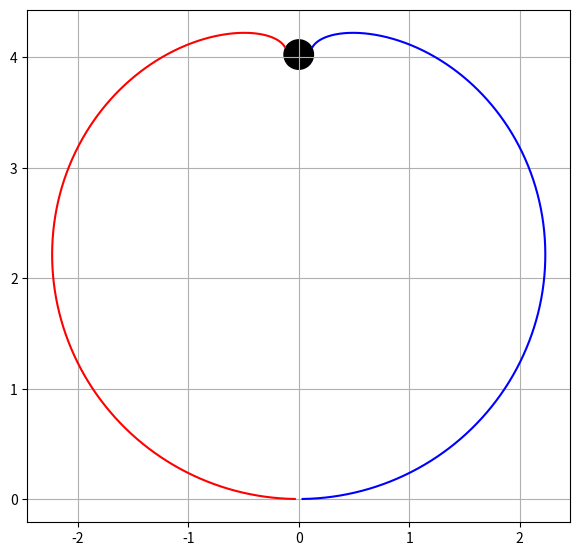

This figure's Python source: (Note: this script raises an exception after producing the figure.)
########################################################################
# Pyhton code for the shape calculation of axissymettric vesicles      #
# written by Felix Frey, TU Delft, 2021-2022, following the paper by   #
# Christ, Simon, et al. "Active shape oscillations of giant vesicles   #
# with cyclic closure and opening of membrane necks."                  #
# Soft Matter 17.2 (2021): 319-330.                                    
########################################################################

from math import gamma
from re import X
import numpy as np
from scipy.integrate import solve_ivp
import matplotlib.pyplot as plt
from scipy.interpolate import InterpolatedUnivariateSpline
from scipy.optimize import least_squares


def deg_to_rad(deg):
    return np.pi*deg/180

# integrate 6 ODEs
# S50 from christ
# A4 from frey idema
# 1 pietro's calculation
def DPsi_DS(omega,u):
    return omega*u

# S51
# A5 from frey idema
# 2 from pietro (radius=x)
def DU_DS(omega,psi,u,x,k,gamma):
    a1= - u/x*np.cos(psi)
    a2=(np.sin(psi)*np.cos(psi))/x**2
    a3=(np.sin(psi)*gamma)/(2*np.pi*x*k)
    return omega*(a1+a2+a3)

# S53
# A6 
# 3 from Pietro
def DGamma_DS(omega,u,psi,x,k,sigma):
    a1=np.pi*k*(u**2-np.sin(psi)**2/x**2)
    a2=2*np.pi*sigma*k
    return omega*(a1+a2)

# S49
# A3 from frey idema
# 4 from Pietro
def DX_DS(omega,psi):
    return omega*np.cos(psi)


def South_X(s,omega,u0):    
    x1=omega
    x3=-omega**3*u0**2
    return x1*s+1/6*x3*s**3
# S68 
def South_Psi(s,omega,u0,sigma):
    psi1=omega*u0
    psi3=omega**3*(3*sigma*u0-2*u0**3)
    return psi1*s+1/6*psi3*s**3
# S72
def South_U(s,omega,u0,sigma):
    return u0+1/2*omega**2*0.5*(3*u0*sigma-2*u0**3)*s**2
# S73
def South_Gamma(s,omega,u0,sigma,k):
    gamma1=omega*(2 * np.pi * sigma * k)
    gamma3=4/3 * np.pi * k * u0 *omega**3*(3 * sigma * u0 - 2*u0**3)
    return gamma1*s+1/6*gamma3*s**3


def InitialArcLength(p):
    # this function finds the minimimum length s_init to not have a divergence in x(s).
    omega=p[0]
    u0=p[1]
    threshold=0.035#changed from 0.01 to make the code more stable (because you are more far from evaluating x in s=n*delta_s)
    # threshold = 0.1

    n=1
    delta_s=0.0001
    while(True):
        if South_X(n*delta_s,omega,u0)>threshold:
            break
        else:
            n+=1
    return n*delta_s        



# calculate the initial values at the south pole
def InitialValues(s_init,p):
    # also in felix example the U values is not that close to zero but more close to unity
    
    omega=p[0]
    u0=p[1]
    sigma=p[2]
    k=p[3]

    return [South_Psi(s_init,omega,u0,sigma),
            South_U(s_init,omega,u0,sigma),
            South_Gamma(s_init,omega,u0,sigma,k),
            South_X(s_init,omega,u0),
            ]



# integrate ODEs  
# this is the system of equation to integrate  
def ShapeIntegrator(s,z,omega,sigma):
    psi,u,gamma,x = z #indepedent variables
    k=1
    # return [DPsi_DS(omega,u),
    #        DU_DS(omega,psi,u,x,k,gamma),
    #        DGamma_DS(omega,u,psi,x,k,sigma),
    #        DX_DS(omega,psi),
    #        DA_DS(omega,x),
    #        DV_DS(omega,x,psi)]
    return [DPsi_DS(omega,u),
           DU_DS(omega,psi,u,x,k,gamma),
           DGamma_DS(omega,u,psi,x,k,sigma),
           DX_DS(omega,psi),
           ]

# Jacobian of the shape equations
def ShapeJacobian(s,z,omega,sigma):
    # x,psi,u,gamma,area=z #indepedent variables ma sei proprio un leso
    psi,u,gamma,x = z #indepedent variables

    k=1
    a12 = omega
    a11,a13,a14,a15,a16=0,0,0,0,0
    
    a21 = omega * (u / x * np.sin(psi) + 1 / x**2 * np.cos(psi)**2 - np.sin(psi)**2 / x**2 * gamma / (2 * np.pi * k * x) * np.cos(psi)) # dudpsi
    a22 = -omega/x*np.cos(psi) # dudu
    a23 = omega*np.sin(psi)/(2*k*np.pi*x) # dudgamma
    a24 = omega * (u / x**2 * np.cos(psi) - 2 * np.cos(psi) * np.sin(psi) / x**3 - gamma * np.sin(psi) / (2 * np.pi * k * x**2)) # dudx
    a25,a26=0,0
    
    a31 = omega*(-np.pi*k*np.cos(psi)/x**2) # dgammadpsi
    a32 = omega*np.pi*k*2*u # dgammadu
    a34 = 2*omega*np.pi*k*np.sin(psi)/x**3 # dgammadx
    a33,a35,a36 = 0,0,0
    
    a41 = -omega*np.sin(psi) # dxdpsi
    a42,a43,a44,a45,a46 = 0,0,0,0,0
    
    a54 = omega # dAdx
    a51,a52,a53,a55,a56 = 0,0,0,0,0
    
    a61=3/4*omega*x**2*np.cos(psi) # dVdpsi
    a64 =3/2*omega*x*np.sin(psi) #dVdx 
    a62,a63,a65,a66 = 0,0,0,0

    # return np.array([[a11,a12,a13,a14,a15,a16],
    #                 [a21,a22,a23,a24,a25,a26],
    #                 [a31,a32,a33,a34,a35,a36],
    #                 [a41,a42,a43,a44,a45,a46],
    #                 [a51,a52,a53,a54,a55,a56],
    #                 [a61,a62,a63,a64,a65,a66]])
    
    return np.array([[a11,a12,a13,a14],
                    [a21,a22,a23,a24],
                    [a31,a32,a33,a34],
                    [a41,a42,a43,a44],
                    ])

# calculate residuals
def Residuales(parameters,boundary_conditions):
    k=1
    omega,sigma,u0 = parameters 
    # print(f"free params:{parameters}")
    # calculate initial arc length
    s_init=InitialArcLength((omega,u0))
    
    # calculate initial values
    z_init=InitialValues(s_init,(omega,u0,sigma,k))
    # print(f"approx init values:{z_init}")
    
    # evaluation points for the solution
    s=np.linspace(s_init,omega,1000)

    sol=solve_ivp(ShapeIntegrator, t_span=[s_init,omega], y0=z_init,jac=ShapeJacobian,args=(omega,sigma),t_eval=s,method='Radau') 
    
    # sol=solve_ivp(ShapeIntegrator, t_span=[s_init,omega], y0=z_init,jac=ShapeJacobian,args=(omega,sigma),t_eval=s,method='RK23',max_step=0.001) 
    # print(sol)
    # print(sol.t.shape)
    
    # if sol.status==-1:
    # #     # raise ValueError('error in integration')
    # #     raise Warning('error in integration')
    #     return 'error in integration'
    
    z_fina_num=sol.y[:,-1]
    psif,uf,xf = boundary_conditions
     
    psi=z_fina_num[0]-boundary_conditions[0]
    u=z_fina_num[1]-boundary_conditions[1]  
    # gamma=z_fina_num[2]-boundary_conditions[1]  
    x=z_fina_num[3]-boundary_conditions[2]
    res = psi**2+u**2+x**2
    
    # print(f"Omega: {omega:.5f}  Sigma: {sigma:.5f}  u0: {u0:.5f}  Err:{res:.3g}")
    return [psi,u,x]


def ShapeCalculator(parameters):
    omega,sigma,u0 = parameters 
    k=1

    s_init=InitialArcLength((omega,u0))
    # print(f"s_init:{s_init}")

    z_init=InitialValues(s_init,(omega,u0,sigma,k))
    s=np.linspace(s_init,omega,1000)
    sol=solve_ivp(ShapeIntegrator, t_span=[s_init,omega], y0=z_init,jac=ShapeJacobian,args=(omega,sigma),t_eval=s,method='Radau') 
    return sol

def ZCoordinate(paras,psi,s):
    # to convert s to z
    omega,u0,sigma=paras

    f=InterpolatedUnivariateSpline(s, omega*np.sin(psi), k=1)  # k=1 gives linear interpolation
    z=np.array([])

    for s_max in s:
        z=np.append(z, f.integral(s[0], s_max))
        # print(z)
    return z

def PlotShapes(sol,best_parameters,rpa,deg):
    z=ZCoordinate(best_parameters,sol.y[0],sol.t)
    fig=plt.figure(figsize=(7,7))
    sub1=fig.add_subplot(111)
    sub1.plot(sol.y[3],z,'b-')
    sub1.plot(-sol.y[3],z,'r-')
    
    y_center = z[-1] # this works only for phi=90
    
    if deg > 90:
        y_center = z[-1] - rpa*np.sin(deg_to_rad(deg-90))
        
    else:
        y_center = z[-1] - rpa*np.sin(deg_to_rad(90-deg))


    circle1 = plt.Circle((0, y_center), rpa, color='k',facecolor=None)
    sub1.add_patch(circle1)
        
    # sub1.axis('off')
    plt.grid()
    sub1.set_aspect("equal")
    plt.savefig(f"plot/wrapped_rpa{rpa:.2f}_phi{deg:.2f}.png",dpi=200)
    # plt.show()

    return None

def save_best_params(result,rpa,deg):
    best_parameters = result.x
    with open("params.dat", "a+") as file:
        file.write(f"{rpa :.5f} {deg :.5f}  {best_parameters[0]:.5f} {best_parameters[1]:.5f} {best_parameters[2]:.5f}\n")
    return best_parameters
    
def read_best_params(filename='params.dat'):
    with open(filename, "a+") as file:
        params_dict = {}
        for lines in file:
            a = lines.readline()
            b = a.split(' ')
            params_dict[b[0],b[1]] = [b[2],b[3],b[4]]
    return params_dict
        

def save_coords_file(sol,rpa,deg):
    np.save(f"data/wrapped_rpa{rpa:.2f}_phi{deg:.2f}.npy",sol)


############################################################
############## main function ###############################
############################################################

def main():
    ###### constitutive relations
    Rparticle= 4
    Rvesicle = 30.0
    rpa = Rparticle / Rvesicle
   
    # wrapping angle
    # phi = np.pi/2 
    deg = 60
    phi = deg_to_rad(deg)
        
    ###### free parameters initial values
    omega = 2.41393
    sigma = 0.00987
    u0 = 0.51803

    ###### Boundary conditions
    psistar = np.pi + phi
    ustar = 1/rpa
    xstar=rpa*np.sin(phi)
    
    #### check on xstar value
    if xstar < 0.035:
        print(f"xstar:{xstar}") 
        raise ValueError('xstar too small, can lead to divergences')
    else:
        print(f"xstar:{xstar}") 
        
    boundary_conditions =  [psistar,ustar,xstar]
    # print(f"boundary_conditions:{boundary_conditions}")
    free_params_extended = [omega,sigma,u0]
   
    # shoting algorithm and solver
    result = least_squares(Residuales,free_params_extended,args=([boundary_conditions]),method='lm',verbose=1)
    print(f"Err: {result.cost}")
   
           
    best_parameters = result.x
    sol = ShapeCalculator(best_parameters)
    PlotShapes(sol,best_parameters,rpa,deg)
    
    save_best_params(result,rpa,deg)
    save_coords_file(sol,rpa,deg)
    
# Execute the main function only if the script is run directly
if __name__ == "__main__":
    main()
